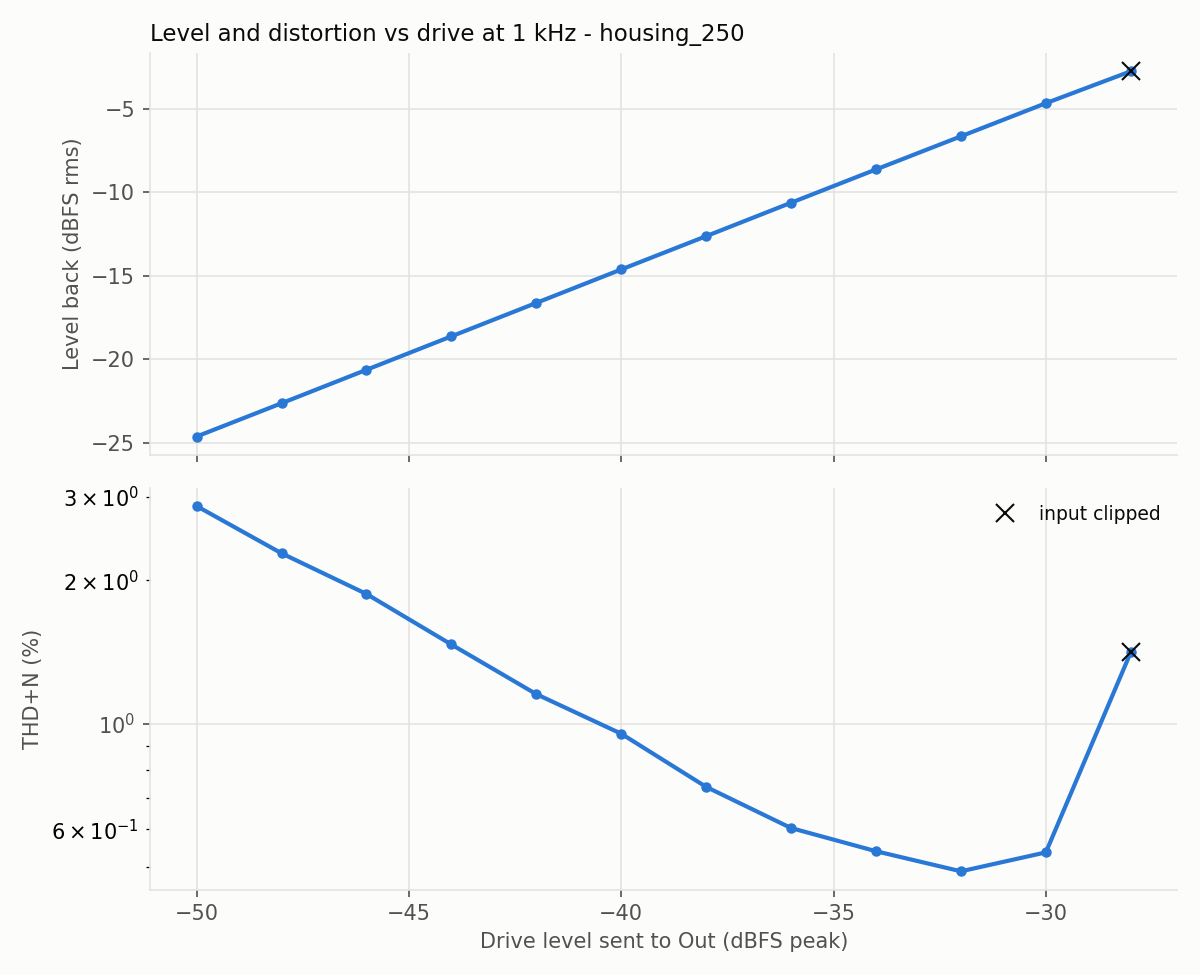

Source data for this figure (header and first rows):
level_dbfs, fundamental_dbfs, thd_pct, thd_n_pct, snr_db
-50.0, -24.61, 0.044, 2.865, 30.9
-48.0, -22.62, 0.052, 2.28, 32.8
-46.0, -20.62, 0.035, 1.873, 34.6
-44.0, -18.62, 0.058, 1.467, 36.7
-42.0, -16.62, 0.084, 1.154, 38.8
-40.0, -14.62, 0.096, 0.953, 40.5
-38.0, -12.63, 0.141, 0.737, 42.8
-36.0, -10.63, 0.183, 0.604, 44.8
-34.0, -8.64, 0.24, 0.54, 46.3
-32.0, -6.66, 0.324, 0.49, 48.7
-30.0, -4.68, 0.45, 0.537, 50.7
-28.0, -2.77, 1.215, 1.413, 42.8
